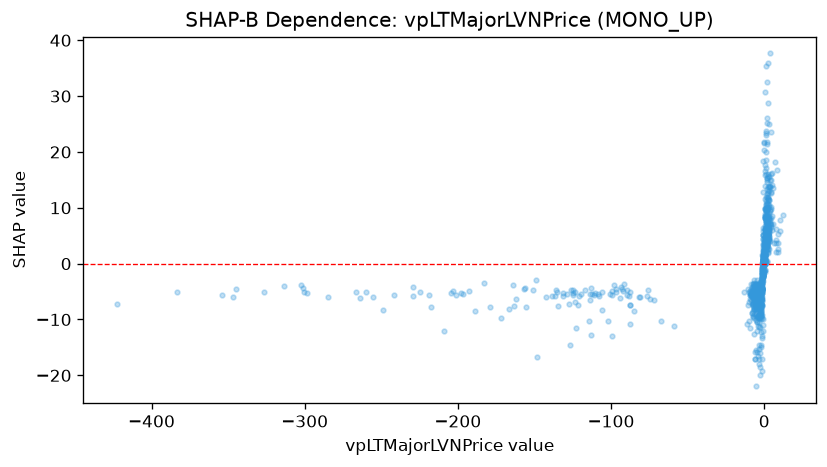

Data behind this chart, as committed beside it:
feature_value, shap_value
2.27, 4.457
2.539, 2.039
3.101, 6.467
1.469, 12.02
0.8802, 7.616
0.9817, 4.883
1.101, 4.908
1.569, 10.7
1.192, 10.02
0.9313, 8.398
1.016, 3.736
0.9141, 4.828
0.9214, 4.453
0.3343, 0.8719
0.369, 1.484
0.3246, 2.206
0.9327, 9.59
0.5513, 2.34
0.4849, 1.541
0.8119, 3.317
0.9158, 6.859
0.1627, 2.184
0.4081, 0.5195
0.3714, 2.426
0.5223, 2.545
1.68, 12.45
0.5239, 0.2824
1.197, 9.489
1.985, 21.36
2.199, 9.938
2.017, 4.196
1.478, 2.897
1.616, 4.442
2.092, 2.598
2.334, 35.95
1.686, 4.915
2.017, 6.411
1.97, 32.52
1.991, 6.447
0.9887, 7.941
0.8851, 7.956
0.7789, 8.443
2.332, 4.178
2.188, 5.183
2.037, 3.413
1.91, 15.38
1.407, 3.384
1.505, 8.046
2.026, 5.592
-178.8, -7.776
-7.969, -5.39
-7.553, -8.48
-9.206, -6.397
-5.887, -5.486
-0.07179, 3.955
-0.6172, 3.602
-0.5825, 0.1631
-0.5637, 0.7387
-1.076, -9.922
-1.305, -1.926
... 937 more rows
